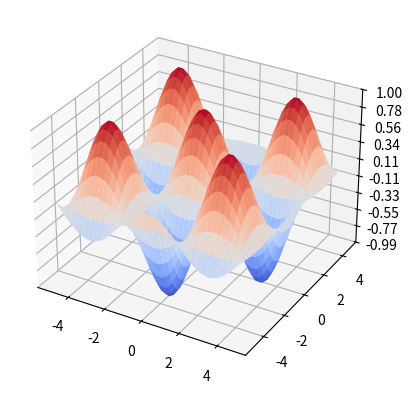
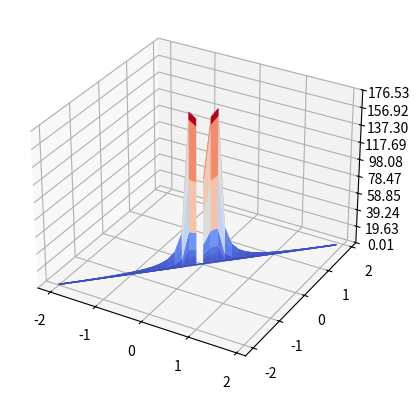

Write Python code to recreate these figures, in order.
import matplotlib.pyplot as plt
import numpy as np
from matplotlib.ticker import LinearLocator
from scipy.fft import fft2, fftfreq 

# Make data.
dS = 0.25
X = np.arange(-5, 5, dS)
Y = np.arange(-5, 5, dS)
X, Y = np.meshgrid(X, Y)

Xf = fftfreq(len(X), dS)
Yf = fftfreq(len(Y), dS)

Z = np.cos(X)*np.cos(Y)
Zf = fft2(Z)

#Create figure 1
fig1 = plt.figure(1)
ax1 = fig1.add_subplot(111, projection='3d')
# Plot the surface in figure 1
surf1 = ax1.plot_surface(X, Y, Z, cmap='coolwarm',
                       linewidth=0, antialiased=True)

# Customize the z axis in figure 1
ax1.set_zlim(np.min(Z), np.max(Z))
ax1.zaxis.set_major_locator(LinearLocator(10))
# A StrMethodFormatter is used automatically
ax1.zaxis.set_major_formatter('{x:.02f}')

#Create figure 2
fig2 = plt.figure(2)
ax2 = fig2.add_subplot(111, projection='3d')
# Plot the surface in figure 2
surf2 = ax2.plot_surface(Xf, Yf, np.abs(Zf), cmap='coolwarm',
                       linewidth=0, antialiased=True)

# Customize the z axis in figure 2
ax2.set_zlim(np.min(np.abs(Zf)), np.max(np.abs(Zf)))
ax2.zaxis.set_major_locator(LinearLocator(10))
# A StrMethodFormatter is used automatically
ax2.zaxis.set_major_formatter('{x:.02f}')

# Show figures
plt.show()